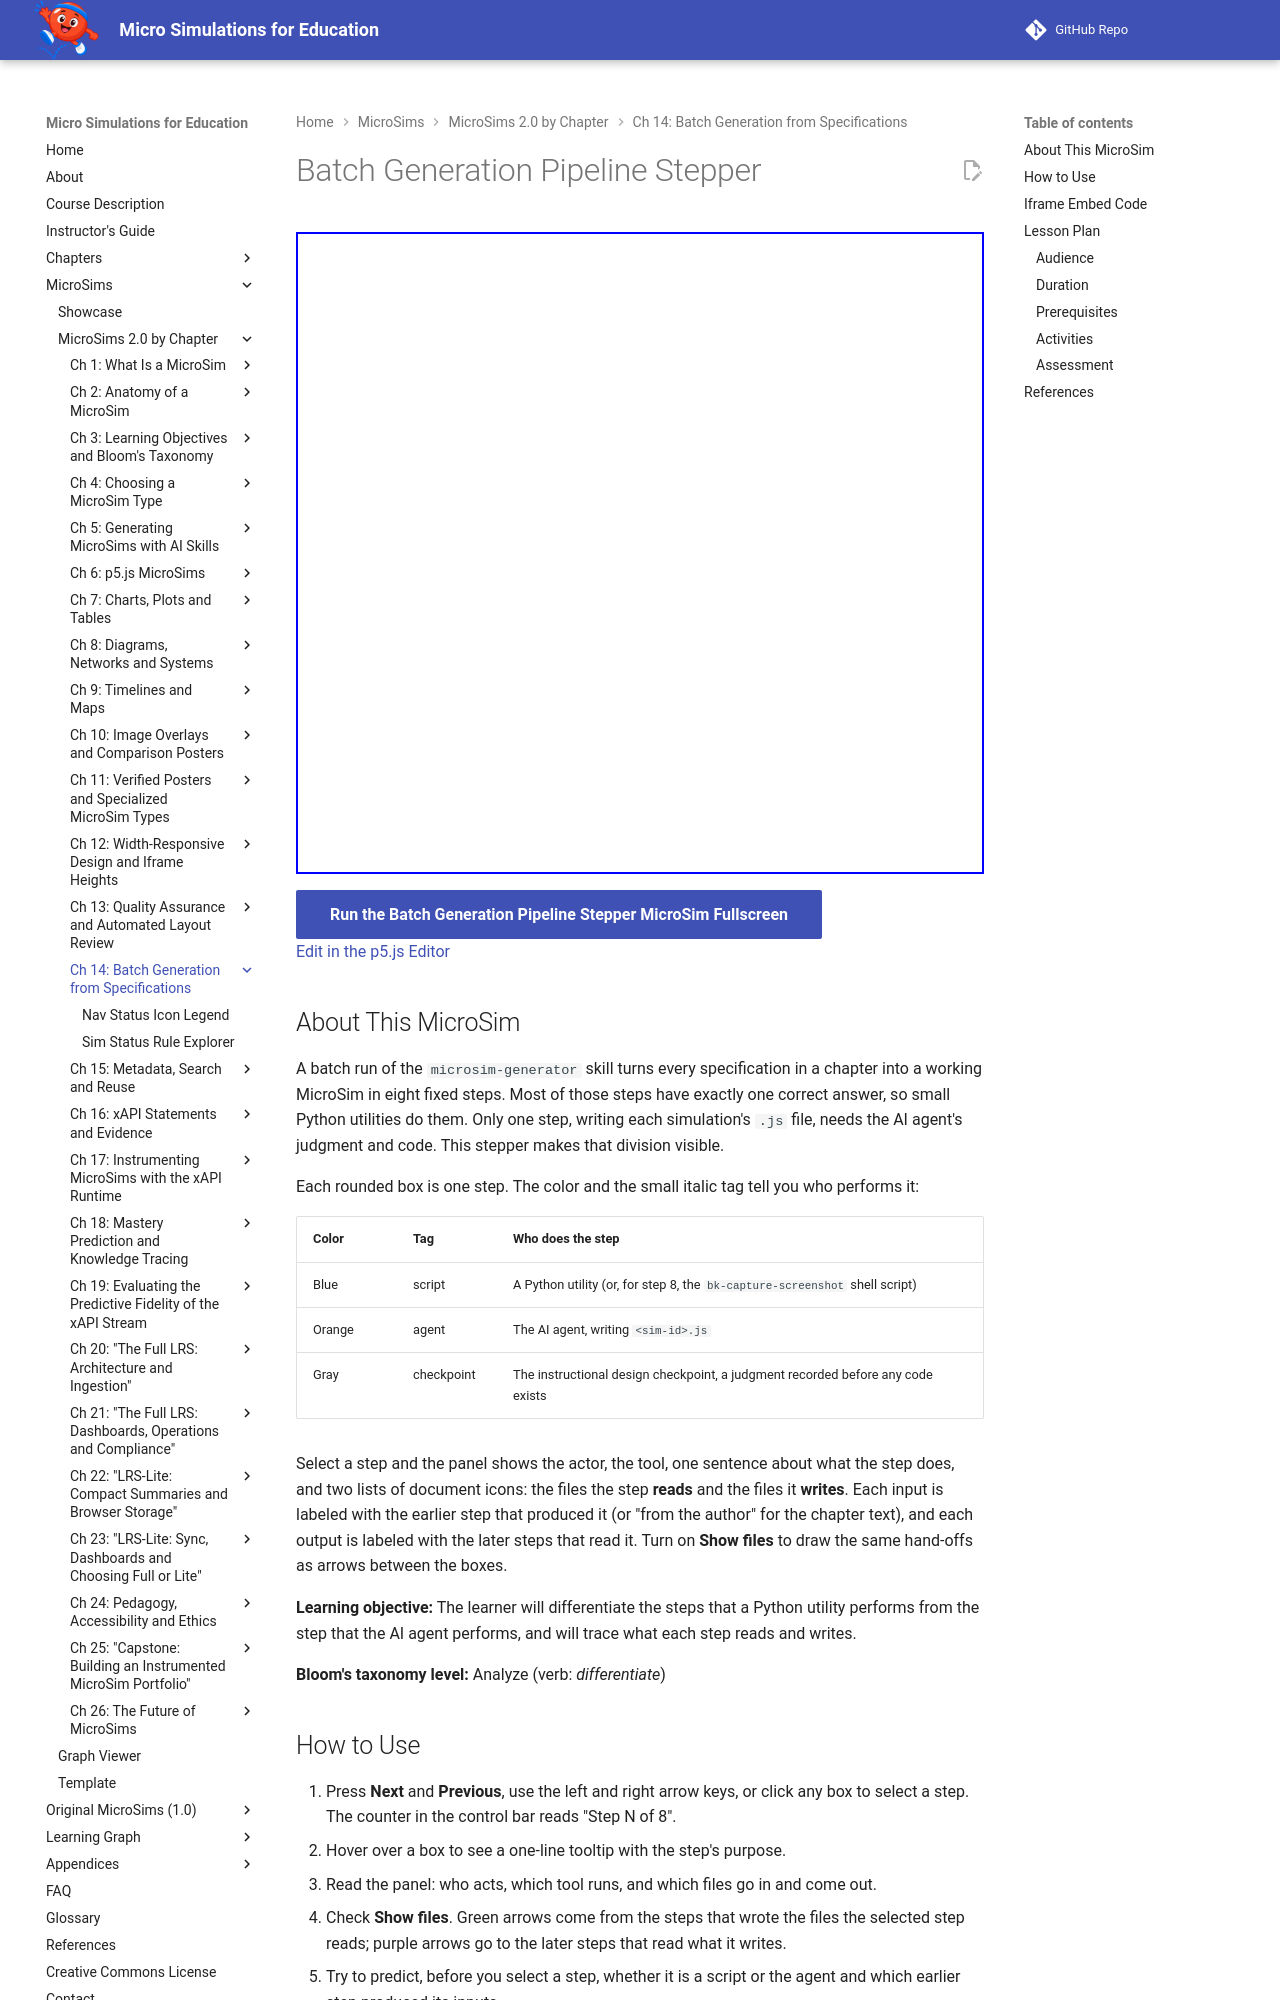

repository: dmccreary/microsims · page: sims/batch-generation-pipeline-stepper/index.html · generator: mkdocs

---
title: Batch Generation Pipeline Stepper
description: Step through the eight steps of a MicroSim batch run to tell the Python-script steps from the one AI-agent step and trace the files each step reads and writes.
image: /sims/batch-generation-pipeline-stepper/batch-generation-pipeline-stepper.png
og:image: /sims/batch-generation-pipeline-stepper/batch-generation-pipeline-stepper.png
twitter:image: /sims/batch-generation-pipeline-stepper/batch-generation-pipeline-stepper.png
social:
   cards: false
quality_score: 100
---

# Batch Generation Pipeline Stepper

<iframe src="main.html" height="642px" width="100%" scrolling="no"></iframe>

[Run the Batch Generation Pipeline Stepper MicroSim Fullscreen](./main.html){ .md-button .md-button--primary }
<br/>
[Edit in the p5.js Editor](https://editor.p5js.org/)

## About This MicroSim

A batch run of the `microsim-generator` skill turns every specification in a chapter into a
working MicroSim in eight fixed steps. Most of those steps have exactly one correct answer, so
small Python utilities do them. Only one step, writing each simulation's `.js` file, needs the
AI agent's judgment and code. This stepper makes that division visible.

Each rounded box is one step. The color and the small italic tag tell you who performs it:

| Color | Tag | Who does the step |
|---|---|---|
| Blue | script | A Python utility (or, for step 8, the `bk-capture-screenshot` shell script) |
| Orange | agent | The AI agent, writing `<sim-id>.js` |
| Gray | checkpoint | The instructional design checkpoint, a judgment recorded before any code exists |

Select a step and the panel shows the actor, the tool, one sentence about what the step does,
and two lists of document icons: the files the step **reads** and the files it **writes**.
Each input is labeled with the earlier step that produced it (or "from the author" for the
chapter text), and each output is labeled with the later steps that read it. Turn on
**Show files** to draw the same hand-offs as arrows between the boxes.

**Learning objective:** The learner will differentiate the steps that a Python utility
performs from the step that the AI agent performs, and will trace what each step reads and
writes.

**Bloom's taxonomy level:** Analyze (verb: *differentiate*)
